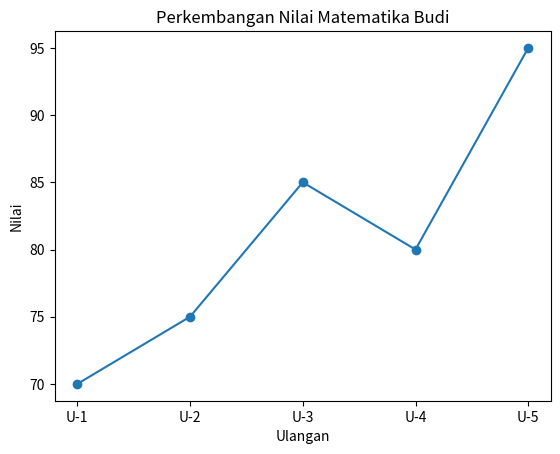

Generate this figure with matplotlib:
# minipy: skip matplotlib.pyplot needs a host module (tested in scripts/test-minipy-api.mjs)
import matplotlib.pyplot as plt
ulangan = ["U-1", "U-2", "U-3", "U-4", "U-5"]
nilai = [70, 75, 85, 80, 95]
plt.plot(ulangan, nilai, marker="o")
plt.title("Perkembangan Nilai Matematika Budi")
plt.xlabel("Ulangan")
plt.ylabel("Nilai")
plt.show()
